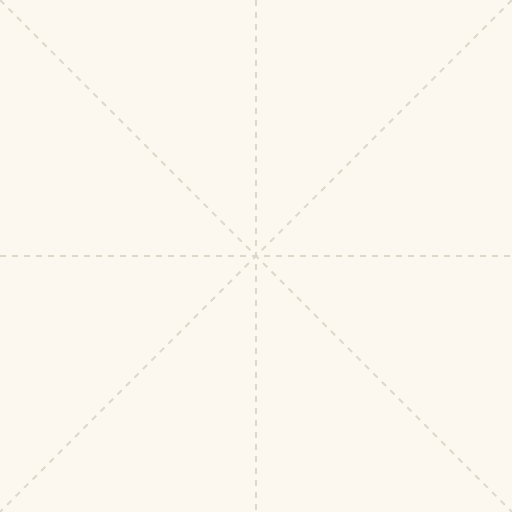
t = 0.00 s
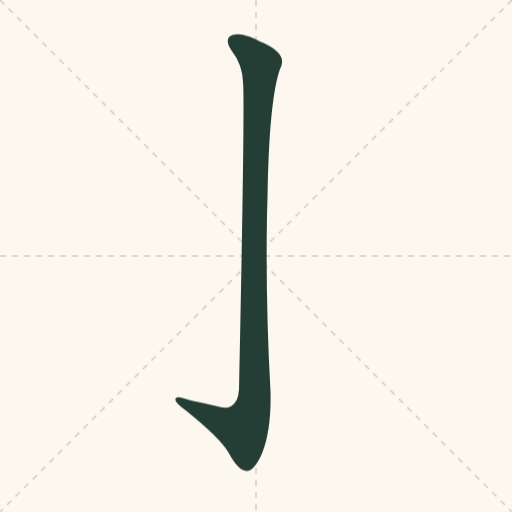
t = 0.42 s
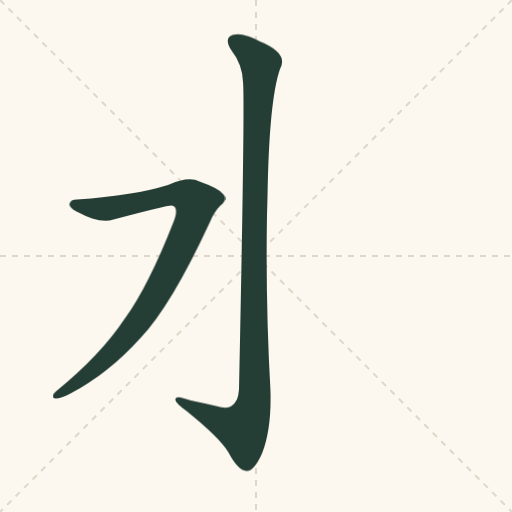
t = 0.97 s
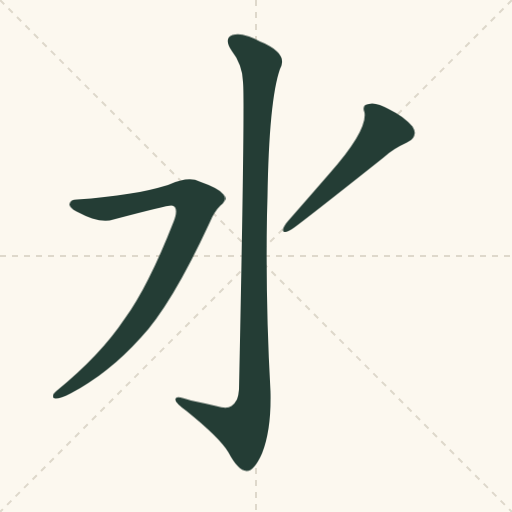
t = 1.36 s
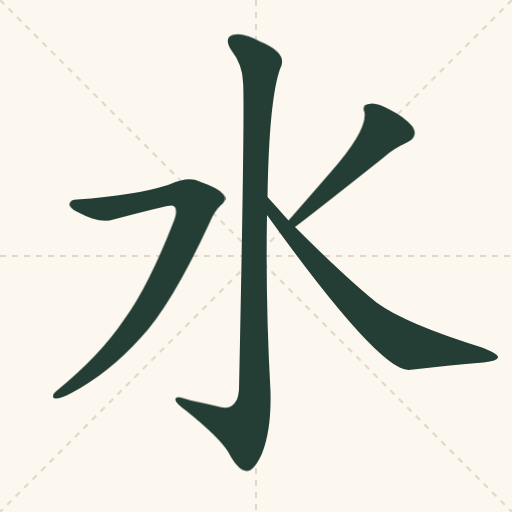
t = 1.85 s
t = 2.30 s: frame unchanged from t = 1.85 s, image omitted

The animated SVG that drew these frames (rendered in a browser with its animation timeline set to each time). Animation: 4 CSS @keyframes rules; one cycle of 2.80 s, repeats indefinitely.

<svg xmlns="http://www.w3.org/2000/svg" viewBox="0 0 1024 1024"><title>水 stroke-order loop</title><desc>Numbered sequence in the accompanying guide. Hanzi Writer 2.0.1 / Make Me a Hanzi, Arphic Public License.</desc><style>.s0{animation:show0 2.8s infinite}@keyframes show0{0%,5%{opacity:0}8%,90%{opacity:1}100%{opacity:0}}.s1{animation:show1 2.8s infinite}@keyframes show1{0%,22%{opacity:0}25%,90%{opacity:1}100%{opacity:0}}.s2{animation:show2 2.8s infinite}@keyframes show2{0%,38%{opacity:0}42%,90%{opacity:1}100%{opacity:0}}.s3{animation:show3 2.8s infinite}@keyframes show3{0%,55%{opacity:0}58%,90%{opacity:1}100%{opacity:0}}@media(prefers-reduced-motion:reduce){.stroke{animation:none}}</style><rect width="1024" height="1024" fill="#fcf8ef"/><path d="M512 0V1024M0 512H1024M0 0L1024 1024M1024 0L0 1024" stroke="#ded8cb" stroke-width="4" stroke-dasharray="12 12"/><g transform="translate(0,900) scale(1,-1)"><path class="stroke s0" d="M 535 506 Q 538 699 560 762 Q 578 793 520 817 Q 486 836 465 830 Q 447 823 463 799 Q 485 771 486 736 Q 490 697 478 121 Q 477 97 463 88 Q 454 81 432 88 Q 407 94 382 99 Q 348 111 351 100 Q 352 93 373 78 Q 440 24 457 -5 Q 476 -41 493 -42 Q 508 -43 524 -7 Q 543 41 541 117 Q 531 294 534 470 L 535 506 Z" fill="#243d35"/><path class="stroke s1" d="M 154 501 Q 141 501 139 492 Q 138 485 153 477 Q 199 452 227 461 Q 333 489 343 489 Q 359 486 347 456 Q 296 326 249 262 Q 201 190 114 119 Q 99 106 110 103 Q 120 102 141 113 Q 217 153 281 224 Q 342 288 419 454 Q 429 478 441 489 Q 456 501 447 511 Q 437 524 399 537 Q 378 549 336 530 Q 270 509 154 501 Z" fill="#243d35"/><path class="stroke s2" d="M 590 446 Q 630 476 766 584 Q 787 603 814 615 Q 838 627 825 647 Q 809 666 779 681 Q 752 696 738 692 Q 723 691 729 675 Q 735 639 659 553 Q 620 508 577 459 C 557 436 566 428 590 446 Z" fill="#243d35"/><path class="stroke s3" d="M 577 459 Q 555 484 535 506 C 515 528 516 494 534 470 Q 756 161 817 160 Q 898 169 967 175 Q 995 178 996 185 Q 997 192 964 205 Q 810 253 753 295 Q 690 346 590 446 L 577 459 Z" fill="#243d35"/></g></svg>
